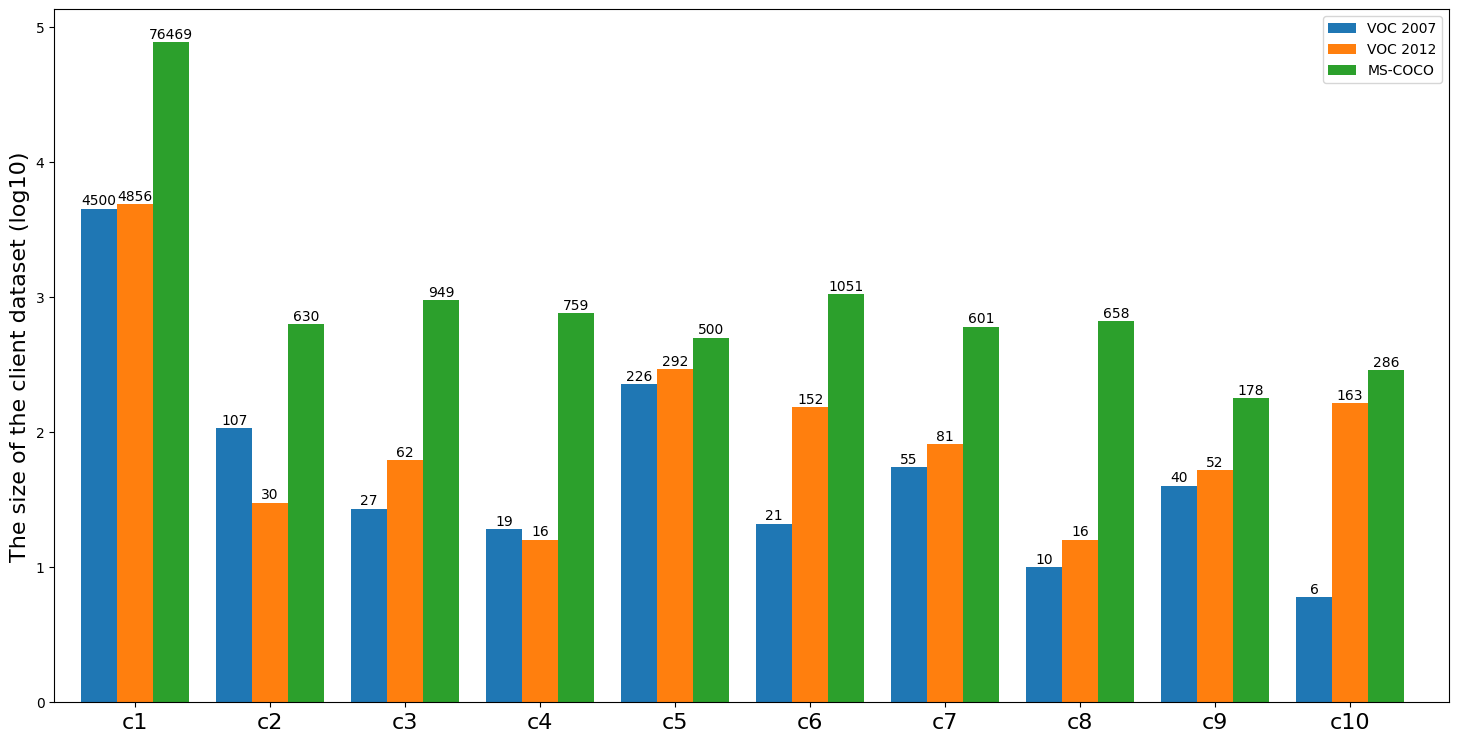

The script that saved this image:
import matplotlib.pyplot as plt
import numpy as np
import pandas as pd
from matplotlib import rcParams

rcParams['axes.unicode_minus'] = False
rcParams['font.family'] = 'SimHei'


plt.figure(figsize=(18,9))
consume = ['c' + str(i + 1) for i in range(10)]
# 注意：
samples = [[4500, 4856, 76469],
           [107, 30, 630],
           [27, 62, 949],
           [19, 16, 759],
           [226, 292, 500],
           [21, 152, 1051],
           [55, 81, 601],
           [10, 16, 658],
           [40, 52, 178],
           [6, 163, 286]
           ]
log_samples = np.log10(samples)
pdf = pd.DataFrame(data=log_samples, columns=['VOC 2007', 'VOC 2012', 'MS-COCO'], index=consume)

index = pdf.index
col = pdf.columns
width = 8
plt.bar([i * 30 + width * 0 for i in range(len(index))], pdf['VOC 2007'], width=width, label="VOC 2007")
plt.bar([i * 30 + width * 1 for i in range(len(index))], pdf['VOC 2012'], width=width, label="VOC 2012")
plt.bar([i * 30 + width * 2 for i in range(len(index))], pdf['MS-COCO'], width=width, label="MS-COCO")

for i, v in enumerate(log_samples):
    for j in range(3):
        plt.text(i * 30 + width * j, v[j] + 0.03, str(samples[i][j]), ha='center',
                 fontsize=10)

plt.xticks([x * 30 + width for x in range(10)], index, fontsize=16)
plt.xlim(-10, 300)
# plt.title(f'Distribution of three datasets among clients')
plt.ylabel('The size of the client dataset (log10)',fontsize=16)
plt.legend(loc=0)

plt.savefig(f'overall_fig.svg', dpi=600, format='svg')

